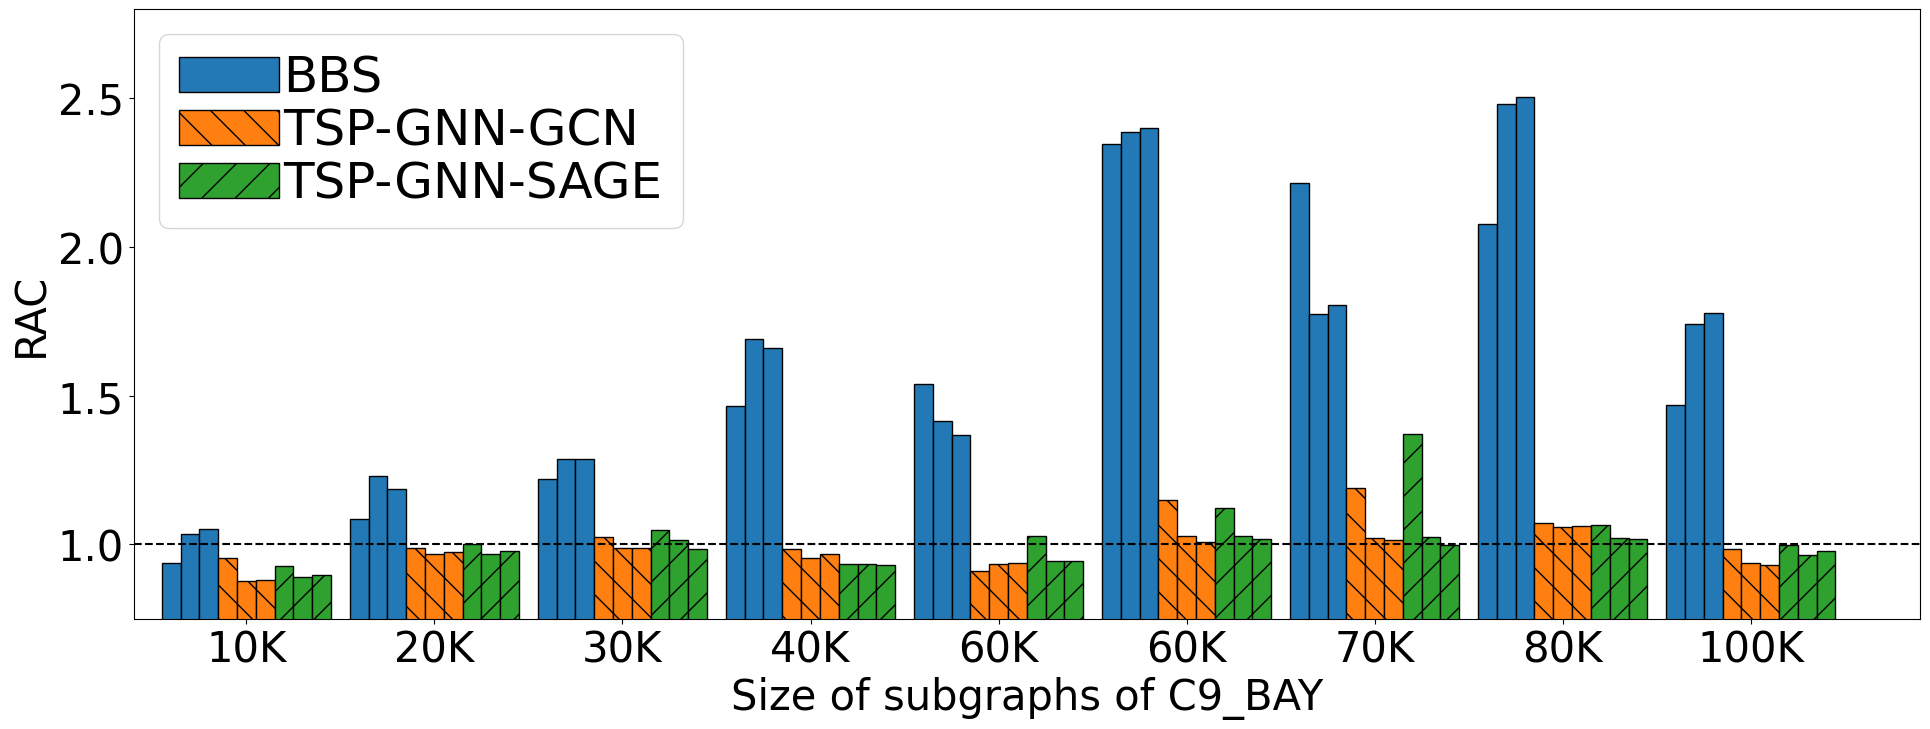

Here is the Python script that generated this plot: (Note: this script raises an exception after producing the figure.)
import matplotlib
import matplotlib.pyplot as plt
import numpy as np
import sys

font = {'family': 'Arial', 'weight': 'normal', 'size': 30}
matplotlib.rc('font', **font)
axis_font = {'fontname': 'Arial', 'size': '35'}

graph = "C9_BAY"

fig, ax = plt.subplots()
fig.set_figheight(8)
fig.set_figwidth(20)

labels = ['10K', '20K', '30K', '40K', '60K', '60K', '70K', '80K', '100K']
''' grouped values '''

G1_v1_method_value = [0.9381, 1.0339, 1.05]
G1_v2_method_value = [0.9537, 0.8783, 0.8815]
G1_v3_method_value = [0.9281, 0.8909, 0.898]

G2_v1_method_value = [1.0864, 1.2314, 1.1872]
G2_v2_method_value = [0.9864, 0.9692, 0.9741]
G2_v3_method_value = [1.0001, 0.9688, 0.9771]

G3_v1_method_value = [1.2204, 1.2872, 1.2885]
G3_v2_method_value = [1.0252, 0.9886, 0.9876]
G3_v3_method_value = [1.0478, 1.0141, 0.9853]

G4_v1_method_value = [1.4654, 1.689, 1.6602]
G4_v2_method_value = [0.9833, 0.954, 0.9663]
G4_v3_method_value = [0.935, 0.9341, 0.9316]

G5_v1_method_value = [1.5381, 1.4155, 1.3689]
G5_v2_method_value = [0.9111, 0.9329, 0.9375]
G5_v3_method_value = [1.0268, 0.945, 0.9451]

G6_v1_method_value = [2.3467, 2.3861, 2.3984]
G6_v2_method_value = [1.1507, 1.0287, 1.0089]
G6_v3_method_value = [1.1234, 1.0288, 1.0166]

G7_v1_method_value = [2.2149, 1.7758, 1.8063]
G7_v2_method_value = [1.1898, 1.0224, 1.0162]
G7_v3_method_value = [1.371, 1.0238, 0.9977]

G8_v1_method_value = [2.0781, 2.4816, 2.5031]
G8_v2_method_value = [1.0733, 1.0599, 1.0602]
G8_v3_method_value = [1.0648, 1.0227, 1.0193]

G9_v1_method_value = [1.4679, 1.7395, 1.7778]
G9_v2_method_value = [0.9844, 0.937, 0.9304]
G9_v3_method_value = [0.9962, 0.9628, 0.9764]


'''
===============================================================
'''

x = np.arange(len(labels))  # the label locations
width = 0.1  # the width of the bars
print(x)

# draw groups
g1_x = [x[0]+i*width-4.5*width for i in range(3)]
g2_x = [x[1]+i*width-4.5*width for i in range(3)]
g3_x = [x[2]+i*width-4.5*width for i in range(3)]
g4_x = [x[3]+i*width-4.5*width for i in range(3)]
g5_x = [x[4]+i*width-4.5*width for i in range(3)]
g6_x = [x[5]+i*width-4.5*width for i in range(3)]
g7_x = [x[6]+i*width-4.5*width for i in range(3)]
g8_x = [x[7]+i*width-4.5*width for i in range(3)]
g9_x = [x[8]+i*width-4.5*width for i in range(3)]


g1_x_position = g1_x+g2_x+g3_x+g4_x+g5_x+g6_x+g7_x+g8_x+g9_x
g2_x_position = [i+3*width for i in g1_x_position]
g3_x_position = [i+6*width for i in g1_x_position]
v1_values = G1_v1_method_value+G2_v1_method_value+G3_v1_method_value+G4_v1_method_value + \
    G5_v1_method_value+G6_v1_method_value+G7_v1_method_value + \
    G8_v1_method_value+G9_v1_method_value
v2_values = G1_v2_method_value+G2_v2_method_value+G3_v2_method_value+G4_v2_method_value + \
    G5_v2_method_value+G6_v2_method_value+G7_v2_method_value + \
    G8_v2_method_value+G9_v2_method_value
v3_values = G1_v3_method_value+G2_v3_method_value+G3_v3_method_value+G4_v3_method_value + \
    G5_v3_method_value+G6_v3_method_value+G7_v3_method_value + \
    G8_v3_method_value+G9_v3_method_value

print(g1_x_position)


rects_g1_v1 = ax.bar(g1_x_position, v1_values, width,
                     label='BBS', align='edge', alpha=.99, linewidth=1, edgecolor="black")
rects_g1_v2 = ax.bar(g2_x_position, v2_values, width,
                     label='TSP-GNN-GCN', align='edge', alpha=.99, linewidth=1, edgecolor="black", hatch="\\")
rects_g1_v3 = ax.bar(g3_x_position, v3_values, width, label='TSP-GNN-SAGE',
                     align='edge', alpha=.99, linewidth=1, edgecolor="black", hatch="/")


# Add some text for labels, title and custom x-axis tick labels, etc.
ax.set_xlabel('Size of subgraphs of C9_BAY')
ax.set_ylabel('RAC')
# ax.set_title('Comparison on {}'.format(graph))
ax.set_xticks(x)
ax.set_xticklabels(labels)
ax.legend(fontsize="large", loc=0, handletextpad=0.1, labelspacing=.1)

fig.tight_layout()

plt.xlim(0-6*width, len(x)-width)
plt.ylim(0.75, 2.8)
plt.axhline(y=1, color='k', linestyle='dashed')
# plt.show()
plt.savefig("""SkylineGNN/C9_BAY_30K_RAC.pdf""", bbox_inches='tight')
